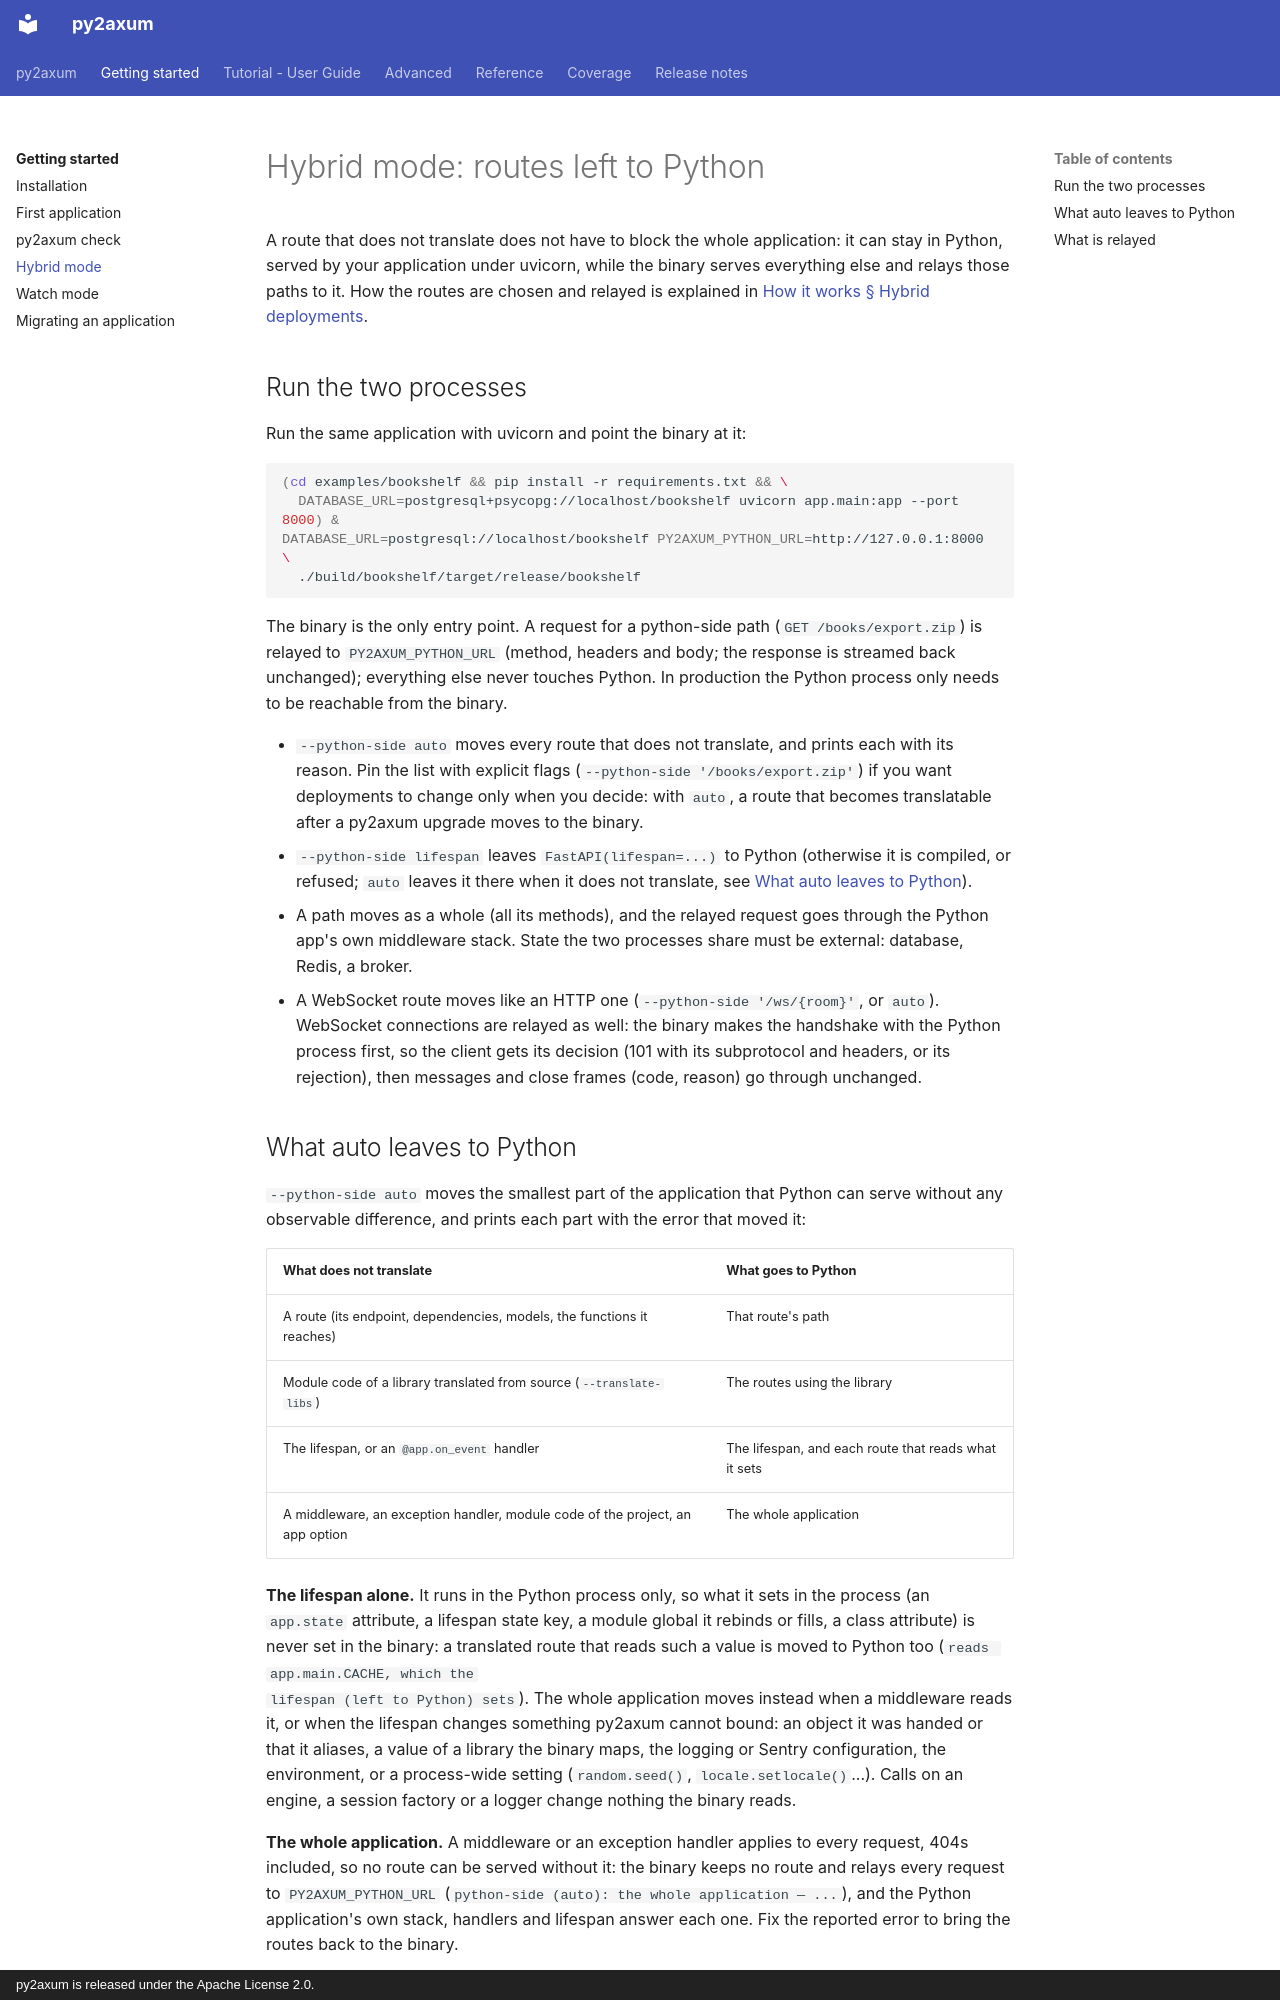

repository: larrymotalavigne/py2axum · page: getting-started/hybrid/index.html · generator: mkdocs · copyright: py2axum is released under the Apache License 2.0.

# Hybrid mode: routes left to Python

A route that does not translate does not have to block the whole application: it can stay in Python, served by
your application under uvicorn, while the binary serves everything else and relays those paths to it. How the
routes are chosen and relayed is explained in [How it works § Hybrid deployments](../advanced/how-it-works.md#4-hybrid-deployments).

## Run the two processes

Run the same application with uvicorn and point the binary at it:

```bash
(cd examples/bookshelf && pip install -r requirements.txt && \
  DATABASE_URL=postgresql+psycopg://localhost/bookshelf uvicorn app.main:app --port 8000) &
DATABASE_URL=postgresql://localhost/bookshelf PY2AXUM_PYTHON_URL=http://127.0.0.1:8000 \
  ./build/bookshelf/target/release/bookshelf
```

The binary is the only entry point. A request for a python-side path (`GET /books/export.zip`) is relayed to
`PY2AXUM_PYTHON_URL` (method, headers and body; the response is streamed back unchanged); everything else
never touches Python. In production the Python process only needs to be reachable from the binary.

- `--python-side auto` moves every route that does not translate, and prints each with its reason. Pin the
  list with explicit flags (`--python-side '/books/export.zip'`) if you want deployments to change only when you
  decide: with `auto`, a route that becomes translatable after a py2axum upgrade moves to the binary.
- `--python-side lifespan` leaves `FastAPI(lifespan=...)` to Python (otherwise it is compiled, or refused;
  `auto` leaves it there when it does not translate, see [What auto leaves to Python](#what-auto-leaves-to-python)).
- A path moves as a whole (all its methods), and the relayed request goes through the Python app's own
  middleware stack. State the two processes share must be external: database, Redis, a broker.
- A WebSocket route moves like an HTTP one (`--python-side '/ws/{room}'`, or `auto`). WebSocket connections are relayed as well: the binary makes the handshake with the Python process first, so the client gets its decision (101 with its subprotocol and headers, or its rejection), then messages and close frames (code, reason) go through unchanged.
